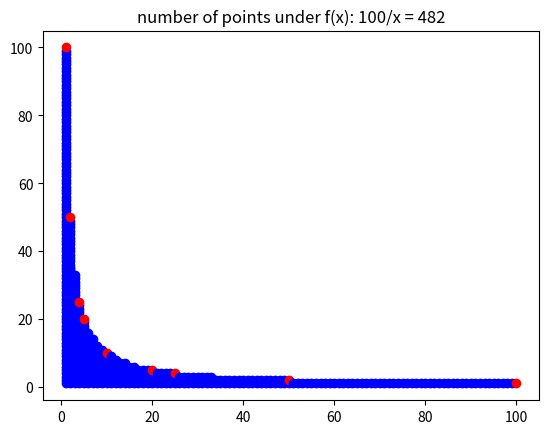
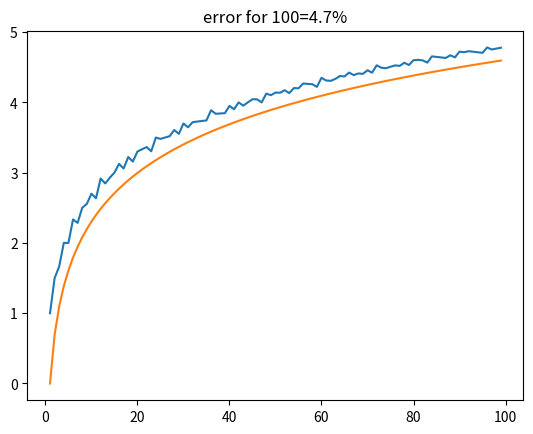

The matplotlib source for these figures, in order:
import numpy as np
import matplotlib.pyplot as plt

# average of factors of interger n


def average(n):
    # counting all the points with integer coordinates under the curve n/x for x=1 to n
    s = 0
    for k in range(1,n+1):
        s += n//k
        #print(n//k,s)
    return s/n

def plot_points(n):
    p = 0
    for i in range(1,n+1):
        for j in range(1,n//i+1):
            if j == n/i: # point on the curve
                plt.plot(i,j,'ro')
            else:
                plt.plot(i,j,'bo')
            p += 1
    return p

n = 100

fig,ax = plt.subplots()
x = np.linspace(1,n,100)
y = n/x
plt.plot(x,y)
p = plot_points(n)
plt.title(f'number of points under f(x): {n}/x = {p}')
#plt.legend()
plt.show()

l = np.log(n)
a = average(n)
e = round((a-l)/l*100,1)
print(a, l, e,'%')

fig,ax = plt.subplots()
x = np.arange(1,n)
y = [average(i) for i in x]
plt.plot(x,y)
plt.plot(x,np.log(x))
plt.title(f'error for {n}={e}%')
plt.show()